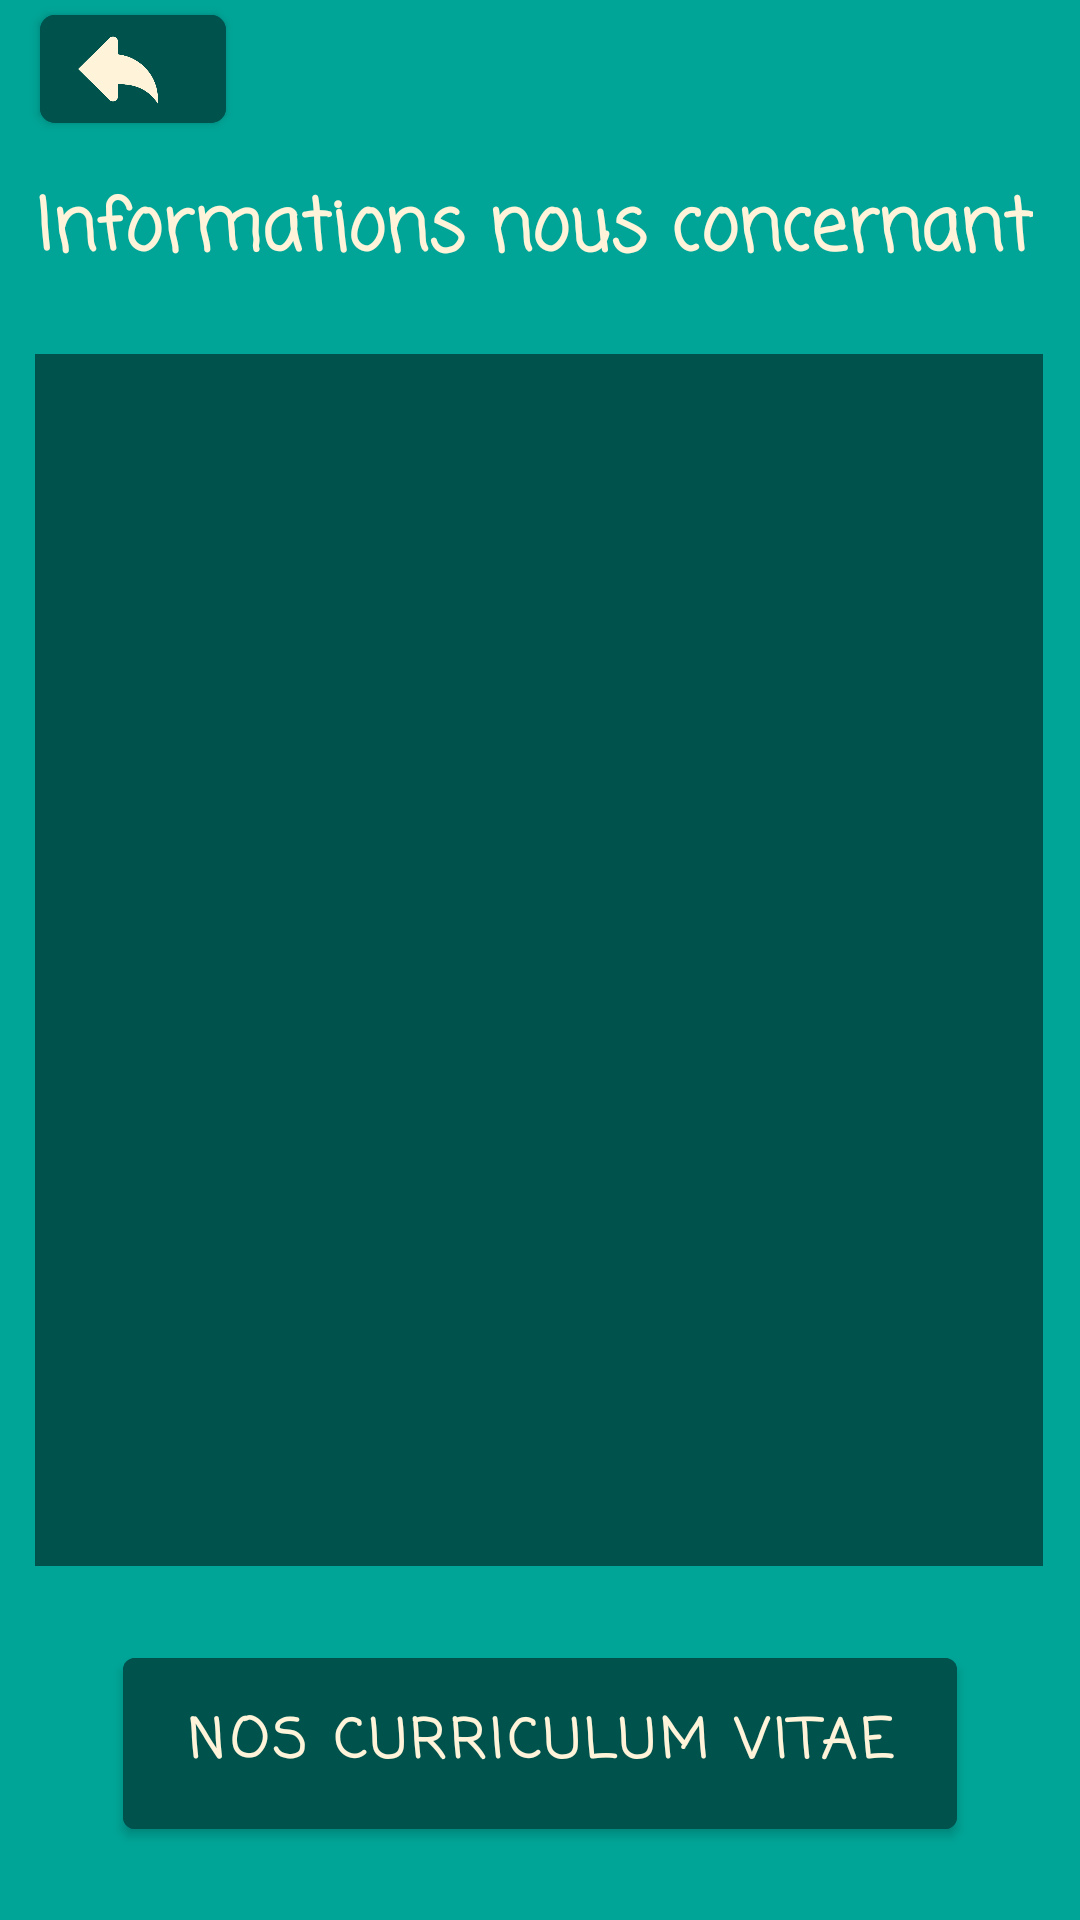

The Android layout XML behind this screen, and the referenced resources:
<!-- AndroidManifest.xml: application theme Theme.ApplicationTP -->
<!-- res/layout/fragment_about_us.xml -->
<?xml version="1.0" encoding="utf-8"?>
<layout xmlns:app="http://schemas.android.com/apk/res-auto"
    xmlns:tools="http://schemas.android.com/tools"
    xmlns:android="http://schemas.android.com/apk/res/android">

    <data>
        <variable
            name="bdd"
            type="com.example.applicationtp.data.Data" />
    </data>

    <androidx.constraintlayout.widget.ConstraintLayout
        android:layout_width="match_parent"
        android:layout_height="match_parent"
        android:background="@color/blue">

        <androidx.recyclerview.widget.RecyclerView
            android:id="@+id/recyclerView"
            android:layout_width="336dp"
            android:layout_height="404dp"
            android:background="@color/dark_blue"
            app:layout_constraintBottom_toBottomOf="parent"
            app:layout_constraintEnd_toEndOf="parent"
            app:layout_constraintHorizontal_bias="0.493"
            app:layout_constraintStart_toStartOf="parent"
            app:layout_constraintTop_toTopOf="parent" />

        <TextView
            android:id="@+id/textView2"
            android:layout_width="wrap_content"
            android:layout_height="wrap_content"
            android:layout_centerInParent="true"
            android:text="Informations nous concernant"
            android:textColor="#FFF4D9"
            android:textSize="24sp"
            android:textStyle="bold"
            android:fontFamily="casual"
            app:layout_constraintBottom_toTopOf="@id/recyclerView"
            app:layout_constraintEnd_toEndOf="parent"
            app:layout_constraintHorizontal_bias="0.43"
            app:layout_constraintStart_toStartOf="parent"
            app:layout_constraintTop_toTopOf="parent"
            app:layout_constraintVertical_bias="0.719" />

        <Button
            android:id="@+id/buttonCV"
            android:layout_width="278dp"
            android:layout_height="69dp"
            android:text="Nos curriculum vitae"
            android:textColor="#FFF4D9"
            android:textSize="18sp"
            android:textStyle="bold"
            android:fontFamily="casual"
            android:backgroundTint="@color/dark_blue"
            app:layout_constraintBottom_toBottomOf="parent"
            app:layout_constraintEnd_toEndOf="parent"
            app:layout_constraintStart_toStartOf="parent"
            app:layout_constraintTop_toBottomOf="@+id/recyclerView" />

        <com.google.android.material.button.MaterialButton
            android:id="@+id/backButtonAU"
            android:layout_width="62dp"
            android:layout_height="36dp"
            android:backgroundTint="@color/dark_blue"
            android:insetTop="0dp"
            android:insetBottom="0dp"
            app:cornerRadius="5dp"
            app:icon="@drawable/fleche2"
            app:iconGravity="end"
            app:iconPadding="0dp"
            app:iconSize="40dp"
            app:iconTint="#FFF4D9"
            app:layout_constraintBottom_toTopOf="@+id/textView2"
            app:layout_constraintEnd_toEndOf="parent"
            app:layout_constraintHorizontal_bias="0.045"
            app:layout_constraintStart_toStartOf="parent"
            app:layout_constraintTop_toTopOf="parent"
            app:layout_constraintVertical_bias="0.231" />

    </androidx.constraintlayout.widget.ConstraintLayout>
</layout>
<!-- resources referenced by this layout -->
<resources>
  <color name="blue">#FF00A597</color>
  <color name="dark_blue">#00534D</color>
  <!-- drawable fleche2: png bitmap (drawable, 25306 bytes) -->
  <style name="Theme.ApplicationTP" parent="Theme.MaterialComponents.DayNight.DarkActionBar">
          
          <item name="colorPrimary">@color/purple_500</item>
          <item name="colorPrimaryVariant">@color/purple_700</item>
          <item name="colorOnPrimary">@color/white</item>
          
          <item name="colorSecondary">@color/teal_200</item>
          <item name="colorSecondaryVariant">@color/teal_700</item>
          <item name="colorOnSecondary">@color/black</item>
          
          <item name="android:statusBarColor">?attr/colorPrimaryVariant</item>
          
      </style>
  <color name="purple_500">#FF6200EE</color>
  <color name="purple_700">#FF3700B3</color>
  <color name="white">#00A597</color>
  <color name="teal_200">#FF03DAC5</color>
  <color name="teal_700">#FF018786</color>
  <color name="black">#FF000000</color>
</resources>
